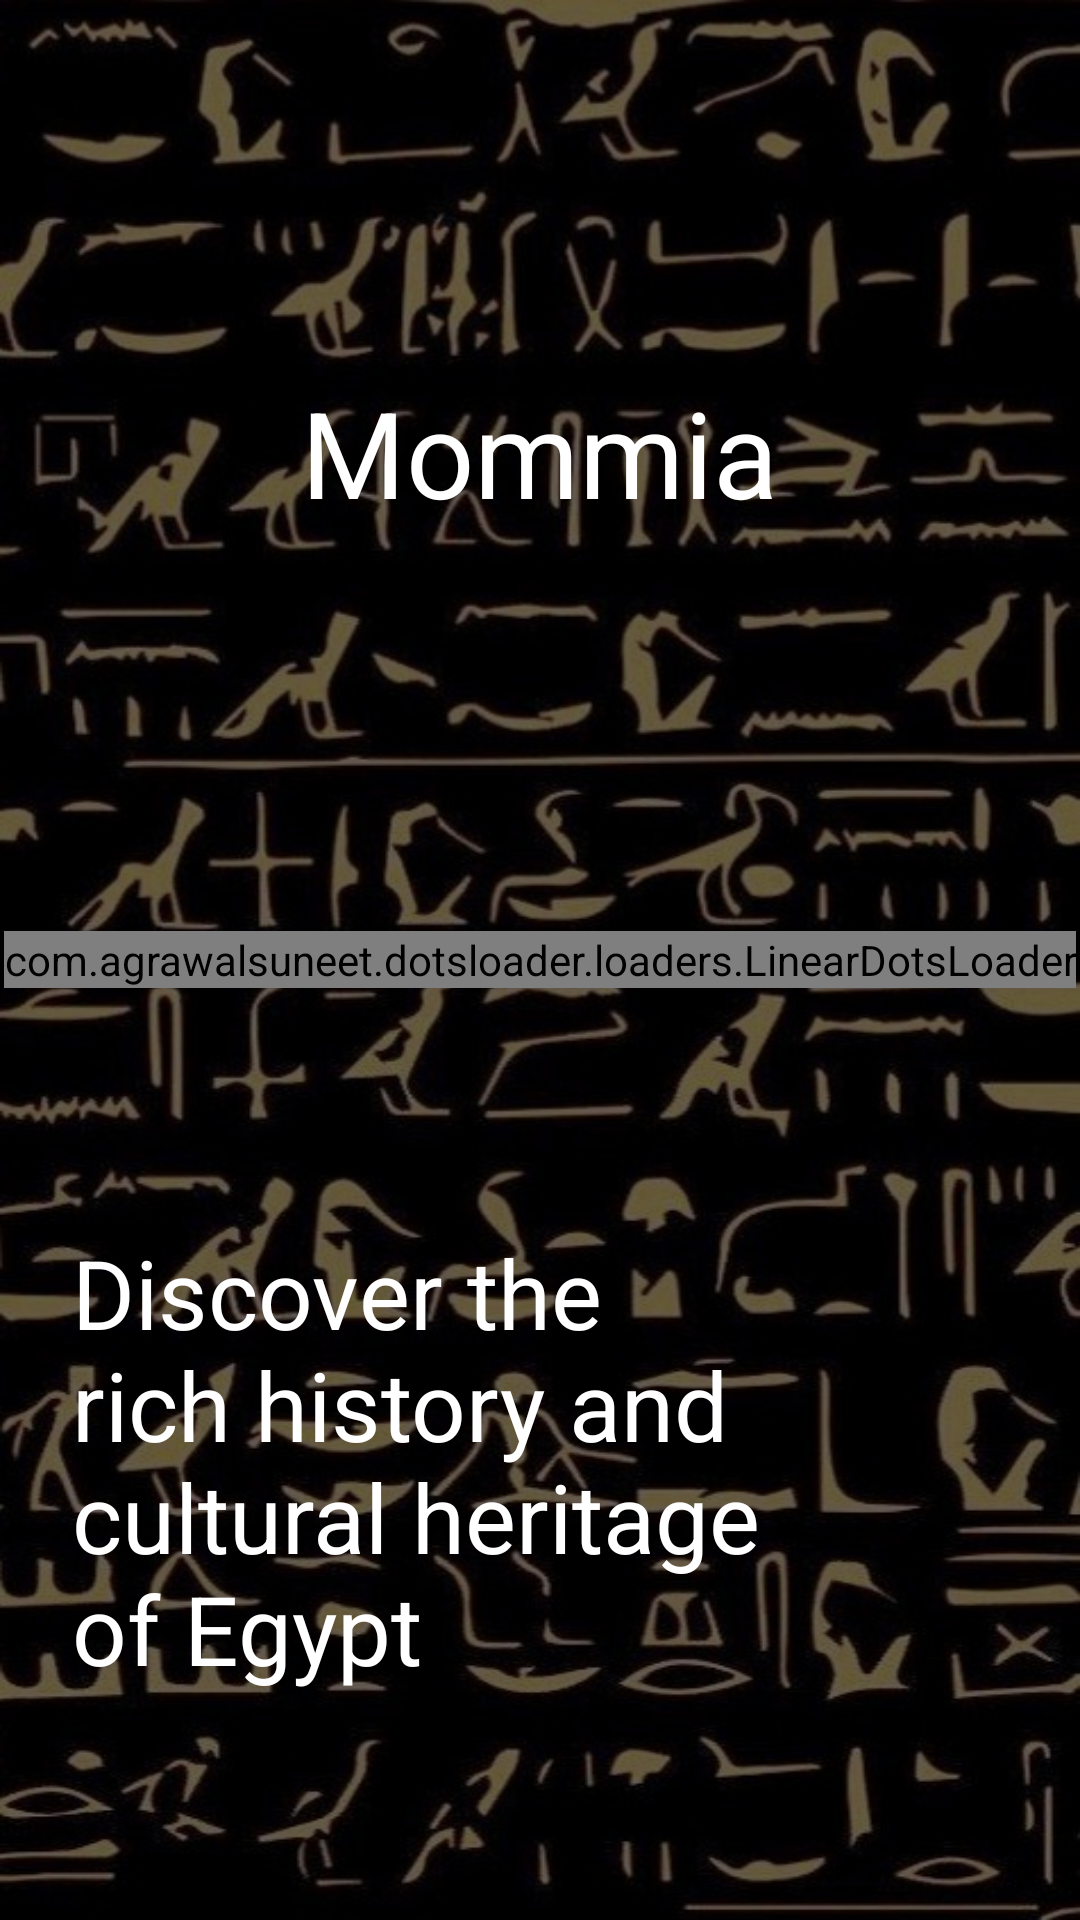

Layout XML and referenced resources for this Android screen:
<!-- AndroidManifest.xml: application theme Theme.Mommia -->
<!-- res/layout/activity_main.xml -->
<?xml version="1.0" encoding="utf-8"?>
<RelativeLayout xmlns:android="http://schemas.android.com/apk/res/android"
    xmlns:app="http://schemas.android.com/apk/res-auto"
    xmlns:tools="http://schemas.android.com/tools"
    android:layout_width="match_parent"
    android:layout_height="match_parent"
    android:background="@drawable/background"
    android:layout_margin="-50dp"
    tools:context=".MainActivity">
    <View
        android:layout_width="match_parent"
        android:layout_height="match_parent"
        android:background="@color/black"
        android:alpha="0.6" />
    <LinearLayout
        android:layout_width="match_parent"
        android:layout_height="match_parent"
        android:orientation="vertical">
        <TextView
            android:layout_width="wrap_content"
            android:layout_height="wrap_content"
            android:layout_gravity="center"
            android:text="@string/app_name"
            android:textSize="@dimen/name_mommia"
            android:textColor="@color/white"
            android:layout_marginTop="@dimen/top_name"
            />

    </LinearLayout>

    <com.agrawalsuneet.dotsloader.loaders.LinearDotsLoader
        android:id="@+id/dotsLoader"
        android:layout_width="wrap_content"
        android:layout_height="wrap_content"
        android:layout_centerInParent="true"
        android:layout_gravity="center_horizontal"
        android:layout_marginTop="@dimen/dotLoader"
        app:loader_animDur="500"
        app:loader_circleRadius="6dp"
        app:loader_defaultColor="@color/black"
        app:loader_dotsDist="3dp"
        app:loader_expandOnSelect="false"
        app:loader_firstShadowColor="@color/yellow"
        app:loader_isSingleDir="false"
        app:loader_noOfDots="2"
        app:loader_secondShadowColor="@color/black"
        app:loader_selectedColor="@color/Opacity"
        app:loader_selectedRadius="10dp"
        app:loader_showRunningShadow="true" />
    <LinearLayout
        android:layout_width="match_parent"
        android:layout_height="wrap_content"
        android:layout_below="@+id/dotsLoader">
        <TextView
            android:layout_width="wrap_content"
            android:layout_height="wrap_content"
            android:layout_below="@+id/dotsLoader"
            android:textColor="@color/white"
            android:textSize="@dimen/txtSize"
            android:layout_marginLeft="@dimen/marLift"
            android:layout_marginTop="@dimen/marTop"
            android:text="@string/Discover"/>

    </LinearLayout>



</RelativeLayout>
<!-- resources referenced by this layout -->
<resources>
  <color name="Opacity">#00000000</color>
  <color name="black">#FF000000</color>
  <color name="white">#FFFFFFFF</color>
  <color name="yellow">#BB7542</color>
  <dimen name="dotLoader">14dp</dimen>
  <dimen name="marLift">24dp</dimen>
  <dimen name="marTop">80dp</dimen>
  <dimen name="name_mommia">40sp</dimen>
  <dimen name="top_name">124dp</dimen>
  <dimen name="txtSize">32sp</dimen>
  <!-- drawable background: png bitmap (drawable, 772070 bytes) -->
  <string name="Discover"> Discover the \nrich history and \ncultural heritage \nof Egypt</string>
  <string name="app_name">Mommia</string>
  <style name="Theme.Mommia" parent="Theme.MaterialComponents.Light.NoActionBar.Bridge">
          
          <item name="colorPrimary">@color/purple_500</item>
          <item name="colorPrimaryVariant">@color/black</item>
          <item name="colorOnPrimary">@color/white</item>
          
          <item name="colorSecondary">@color/teal_200</item>
          <item name="colorSecondaryVariant">@color/teal_700</item>
          <item name="colorOnSecondary">@color/black</item>
          
          <item name="android:statusBarColor">?attr/colorPrimaryVariant</item>
          
      </style>
  <color name="purple_500">#FF6200EE</color>
  <color name="teal_200">#FF03DAC5</color>
  <color name="teal_700">#FF018786</color>
</resources>
